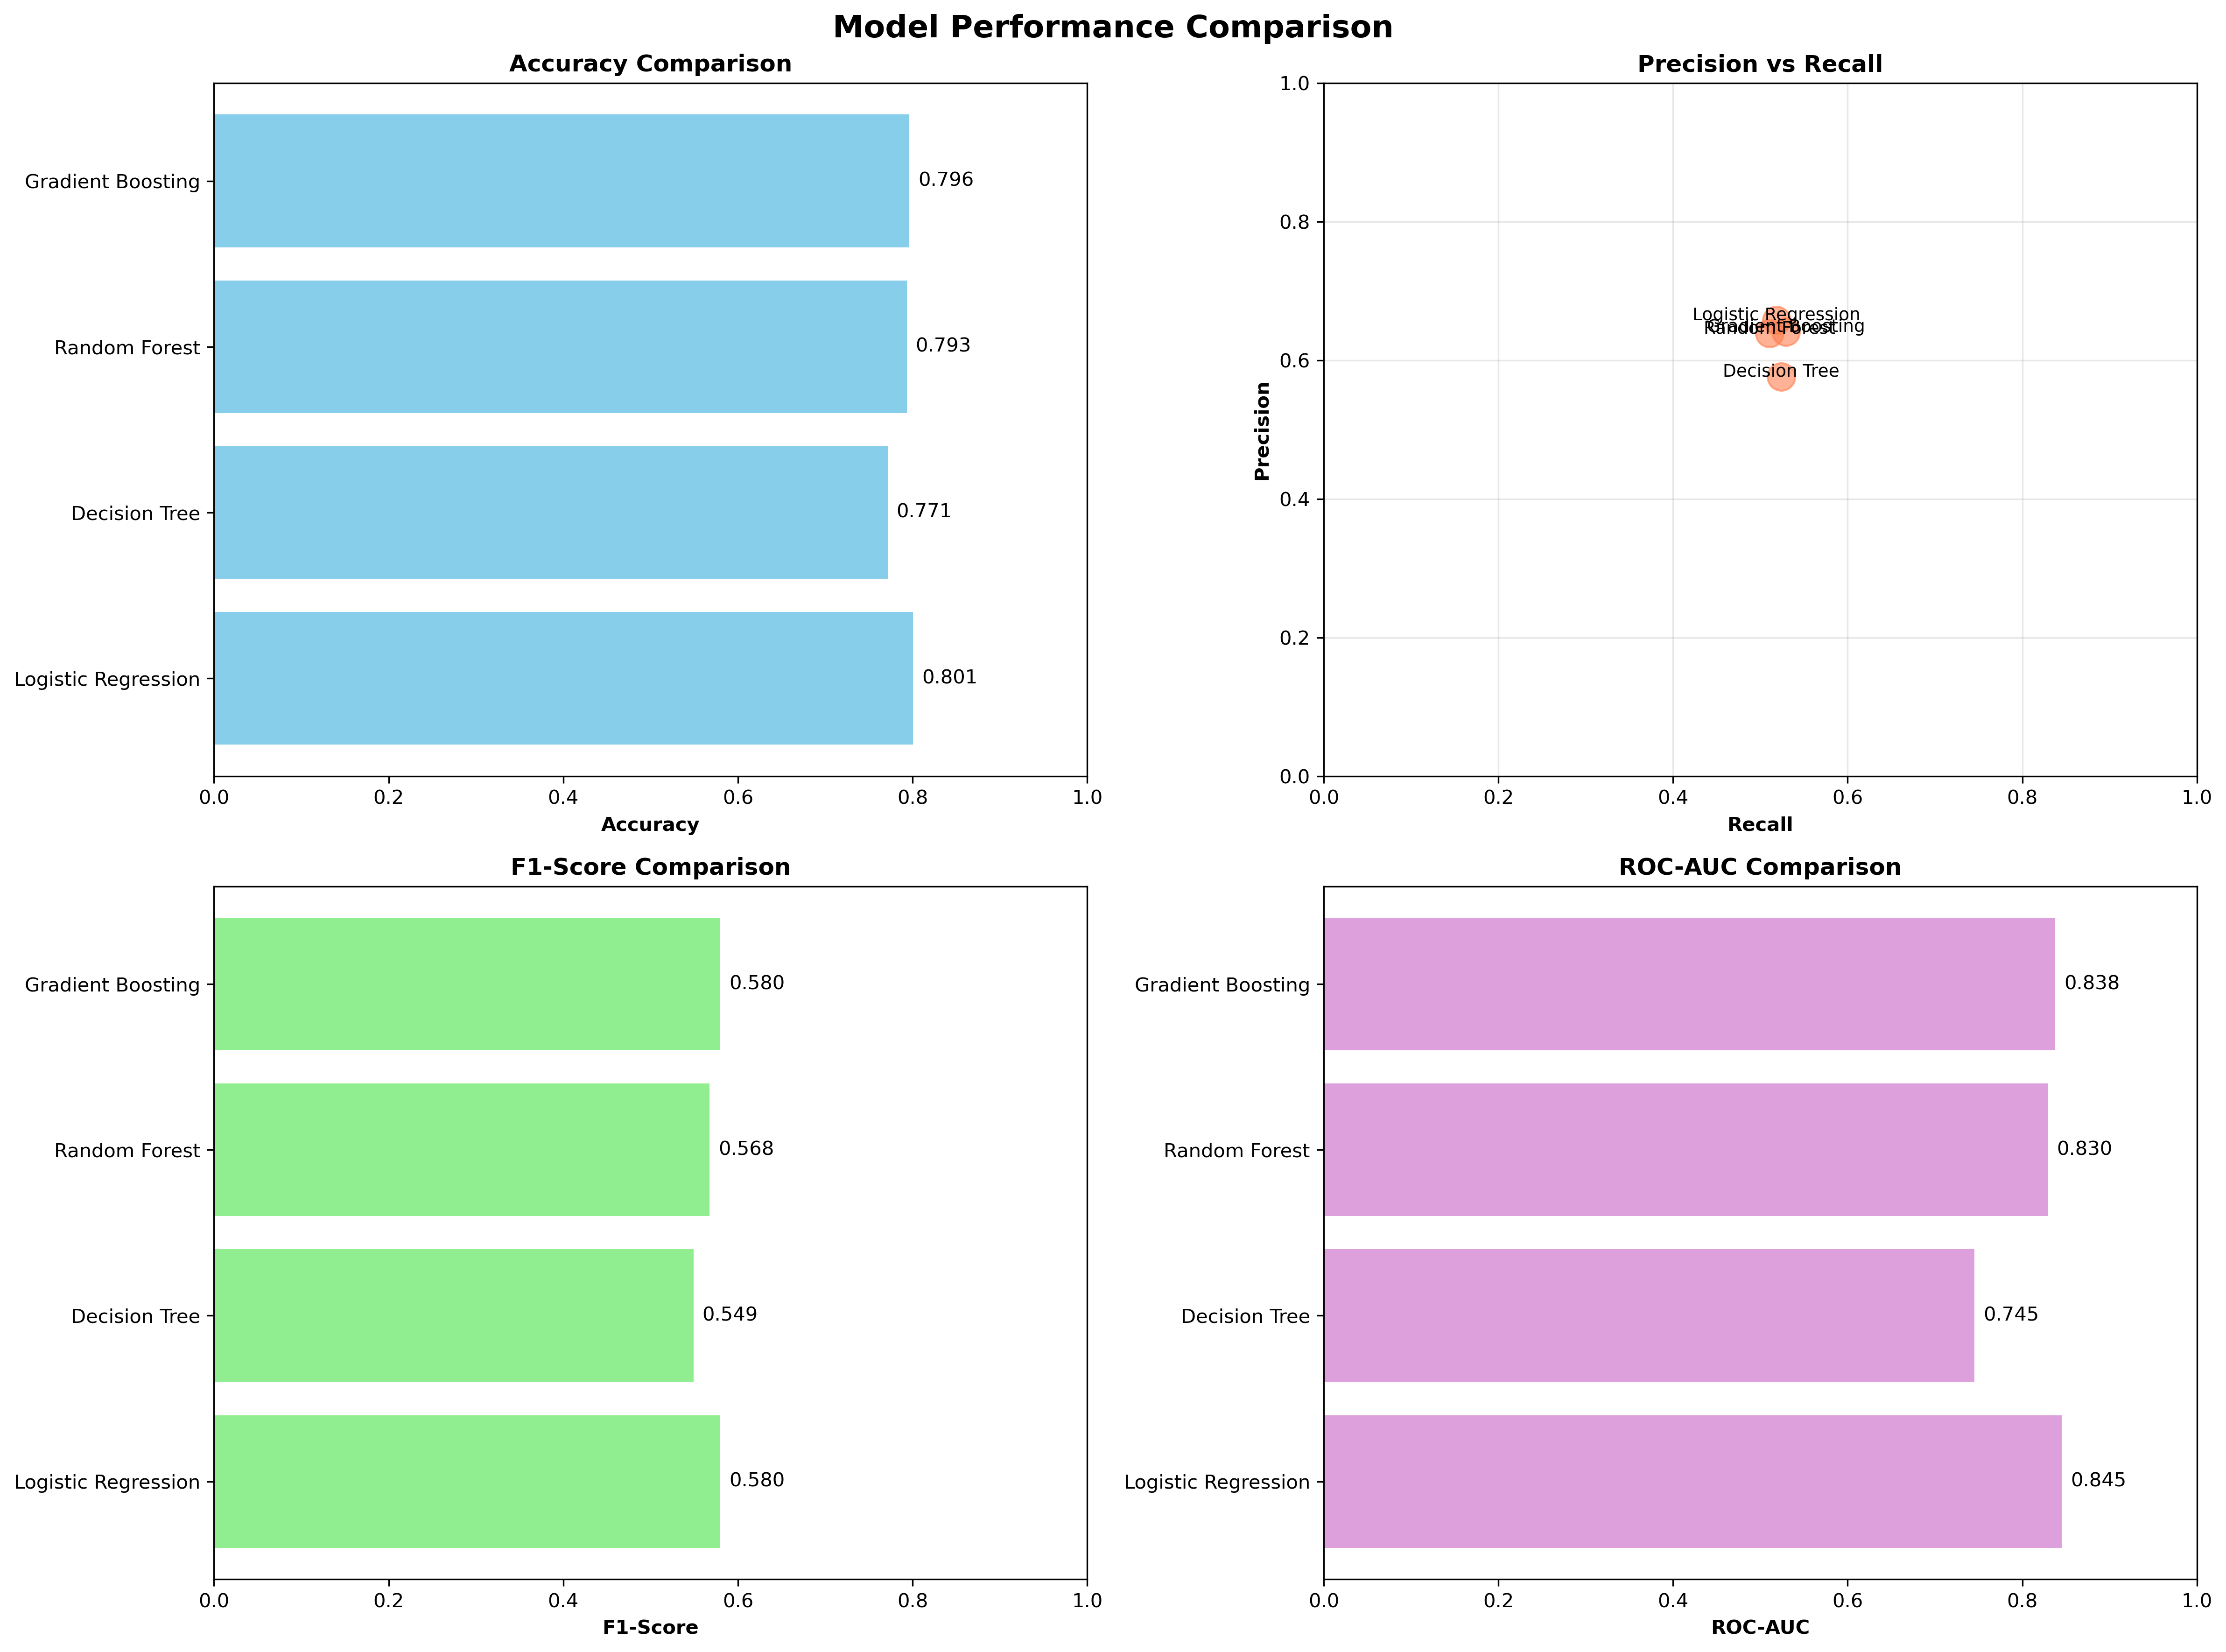

Data behind this chart, as committed beside it:
Model, Accuracy, Precision, Recall, F1-Score, ROC-AUC, CV ROC-AUC
Logistic Regression, 0.8006, 0.6576, 0.5187, 0.58, 0.8453, 0.8479
Decision Tree, 0.7715, 0.5765, 0.5241, 0.549, 0.7454, 0.7352
Random Forest, 0.7935, 0.6388, 0.5107, 0.5676, 0.8296, 0.8278
Gradient Boosting, 0.7963, 0.6408, 0.5294, 0.5798, 0.8378, 0.8381
